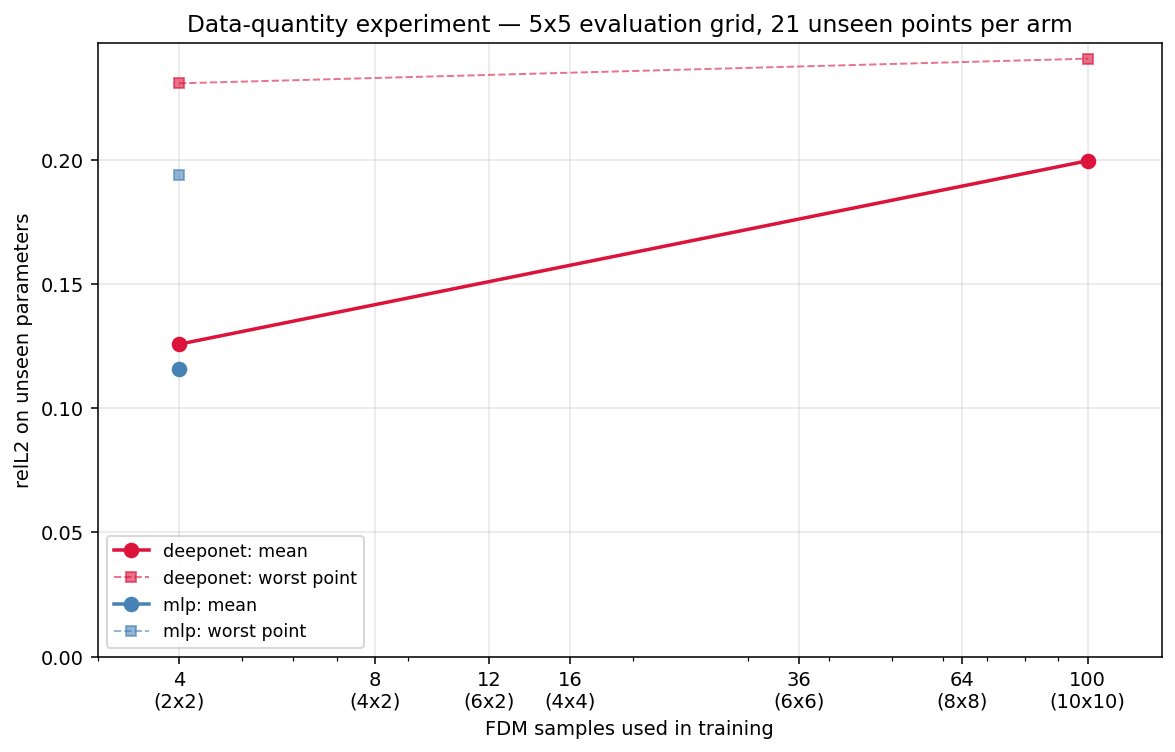

Source data for this figure (header and first rows):
n, samples, grid, arch, n_unseen, unseen_mean, unseen_median, unseen_max, seen_mean, stale
4, 4, 2x2, deeponet, 21, 0.1258, 0.1284, 0.2309, 0.06482, False
4, 4, 2x2, mlp, 21, 0.116, 0.1282, 0.1938, 0.03496, False
100, 100, 10x10, deeponet, 21, 0.1997, 0.1935, 0.2408, 0.2348, False
